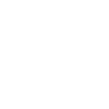
t = 0.00 s
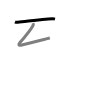
t = 1.50 s
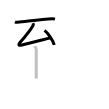
t = 3.25 s
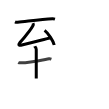
t = 4.75 s
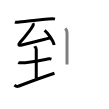
t = 6.50 s
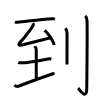
t = 8.00 s

The animated SVG that drew these frames (rendered in a browser with its animation timeline set to each time). Animation: 8 SMIL elements (animate=8); one cycle of 8.00 s.

<svg width="109px" height="109px" viewBox="0 0 px 109px" xmlns="http://www.w3.org/2000/svg" xmlns:xlink="http://www.w3.org/1999/xlink" xml:space="preserve" version="1.1"  baseProfile="full">
<path d="M14.98,21.96c0.69,0.33,1.95,0.4,2.63,0.33c9.44-0.9,23.44-3.1,34.95-3.51c1.14-0.04,1.83,0.16,2.41,0.33" style="fill:none;stroke:black;stroke-width:3;opacity:0">
  <animate attributeType="CSS" attributeName="opacity" from="0" to="1" begin="0s" dur="1s" repeatCount="Indefinite" fill="freeze" />
</path>
<path d="M33.03,23.15c0.47,1.1,0.05,2.43-0.26,2.97c-3.54,6.29-7.91,10.34-12.8,16.4c-1.58,1.95-1.69,3.27,0.84,2.7c5.9-1.35,19.73-4.94,29.03-7.17" style="fill:none;stroke:black;stroke-width:3;opacity:0">
  <animate attributeType="CSS" attributeName="opacity" from="0" to="1" begin="1s" dur="1s" repeatCount="Indefinite" fill="freeze" />
</path>
<path d="M44.59,30.39c3.39,2.58,8.76,10.6,9.61,14.6" style="fill:none;stroke:black;stroke-width:3;opacity:0">
  <animate attributeType="CSS" attributeName="opacity" from="0" to="1" begin="2s" dur="1s" repeatCount="Indefinite" fill="freeze" />
</path>
<path d="M34.67,46.2c0.11,0.28,1.58,1.44,1.58,3.2c0,5.85,0,26.31,0,29.19" style="fill:none;stroke:black;stroke-width:3;opacity:0">
  <animate attributeType="CSS" attributeName="opacity" from="0" to="1" begin="3s" dur="1s" repeatCount="Indefinite" fill="freeze" />
</path>
<path d="M18.23,62.5c0.67,0.37,1.9,0.35,2.58,0.37C28.75,63,42.5,60,49.08,58.78c1.1-0.2,1.79,0.17,2.35,0.36" style="fill:none;stroke:black;stroke-width:3;opacity:0">
  <animate attributeType="CSS" attributeName="opacity" from="0" to="1" begin="4s" dur="1s" repeatCount="Indefinite" fill="freeze" />
</path>
<path d="M14.44,85.08c1.06,0.92,3.28,1.41,4.15,1.08C33.5,80.5,40,78,54.48,73.28" style="fill:none;stroke:black;stroke-width:3;opacity:0">
  <animate attributeType="CSS" attributeName="opacity" from="0" to="1" begin="5s" dur="1s" repeatCount="Indefinite" fill="freeze" />
</path>
<path d="M65.27,28.33c0.98,0.92,1.76,1.99,1.76,5.02c0,14.9-0.02,26.19-0.02,31.15" style="fill:none;stroke:black;stroke-width:3;opacity:0">
  <animate attributeType="CSS" attributeName="opacity" from="0" to="1" begin="6s" dur="1s" repeatCount="Indefinite" fill="freeze" />
</path>
<path d="M85.27,15.83c0.98,0.92,1.67,1.99,1.76,5.02c0.4,14.55-0.26,62.16-0.26,67.12c0,13.14-7.21,1.5-8.71,0.25" style="fill:none;stroke:black;stroke-width:3;opacity:0">
  <animate attributeType="CSS" attributeName="opacity" from="0" to="1" begin="7s" dur="1s" repeatCount="Indefinite" fill="freeze" />
</path>
</svg>
